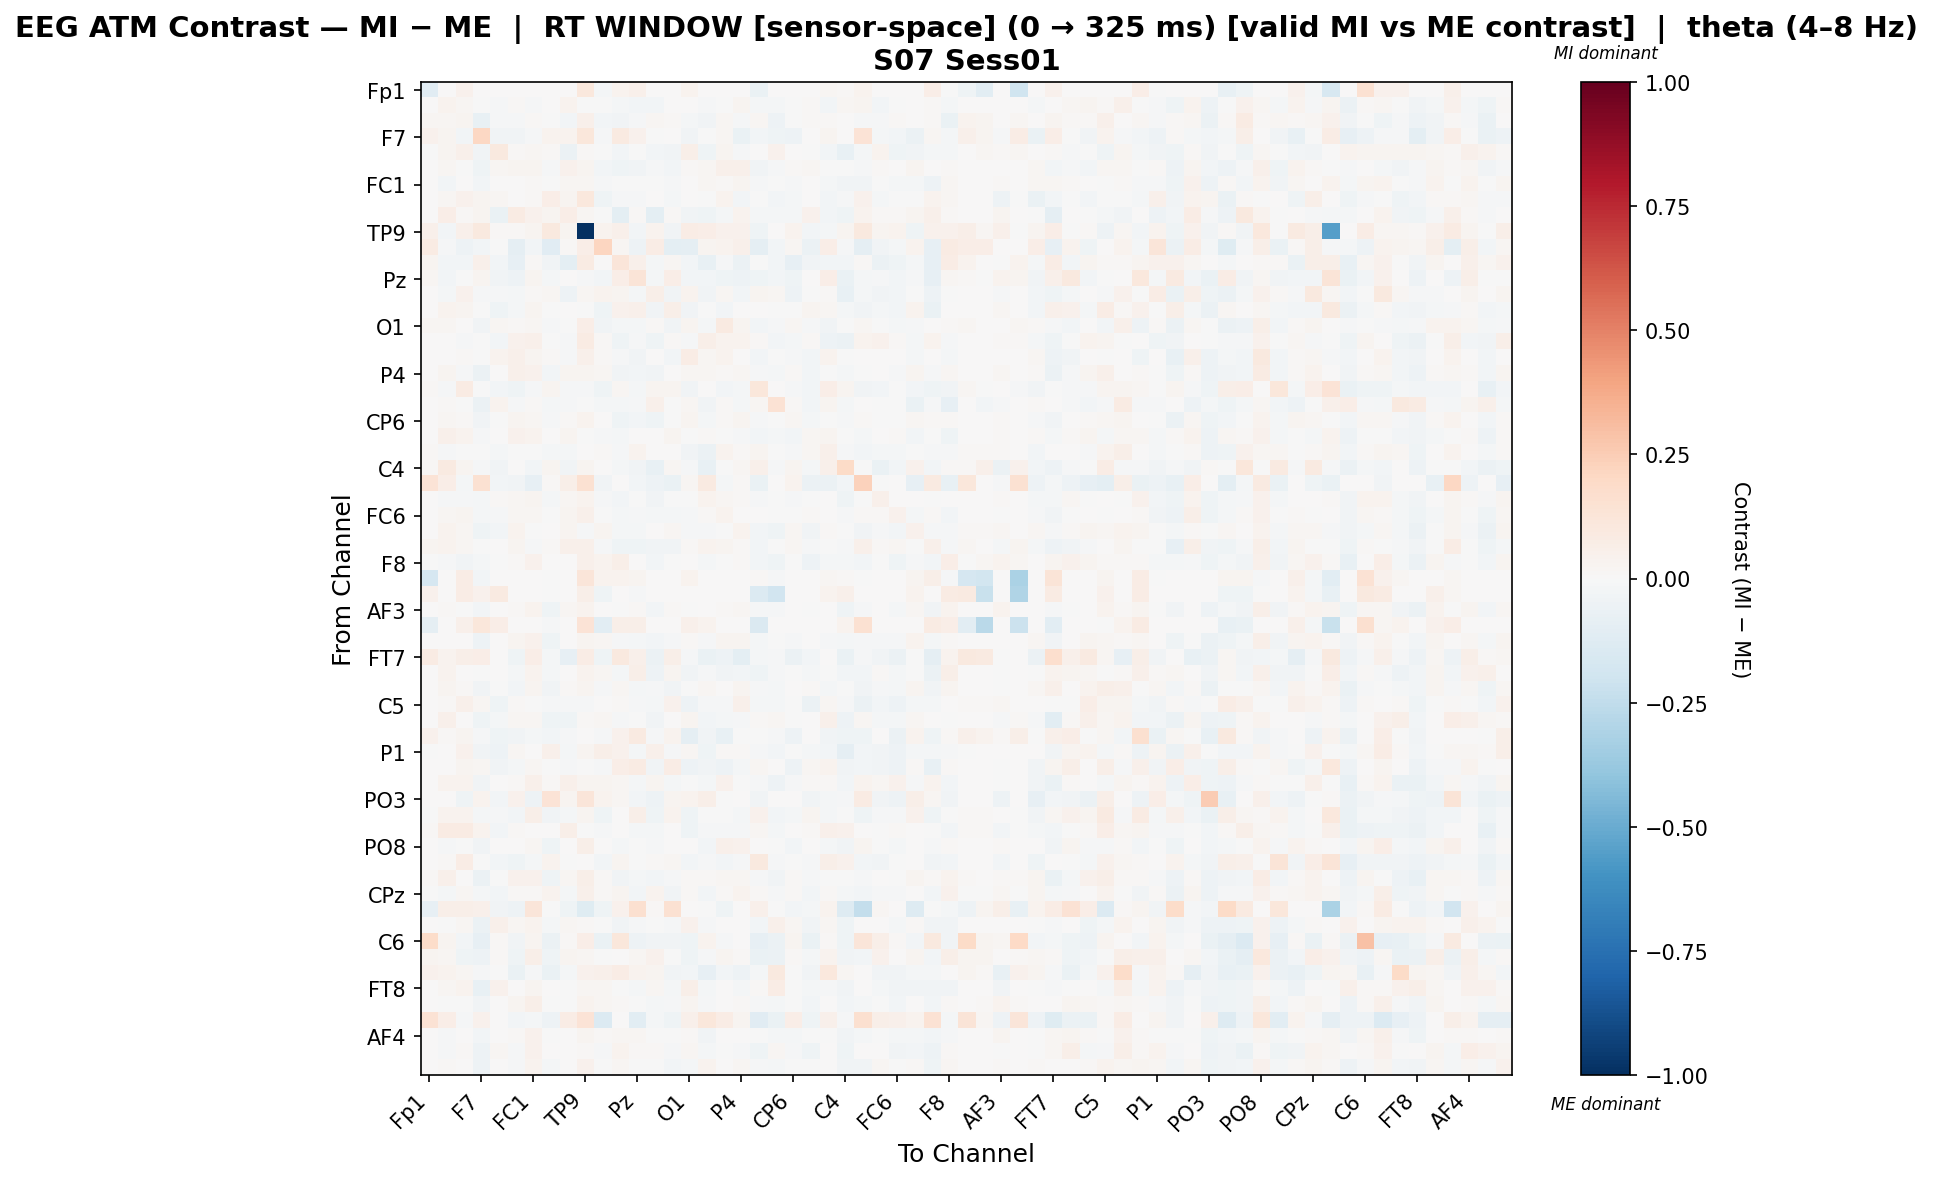

Data behind this chart, as committed beside it:
, Fp1, Fz, F3, F7, FT9, FC5, FC1, C3, T7, TP9, CP5, CP1, Pz, P3, P7, O1, Oz, O2, P4, P8, TP10, CP6, CP2
Fp1, -0.1103, 0.0, 0.04391, 0.004462, 0.0006985, 0.0, 0.0, 0.0, 0.0, 0.1067, -0.02224, 0.0358, 0.04898, 0.0, 0.0, 0.0358, 0.0, 0.0, 0.0, -0.06632, 0.0, 0.0, 0.0
Fz, 0.0, 0.03846, 0.01666, -0.005683, -0.01469, 0.01224, -0.01548, 0.002436, 0.03855, -0.001463, -0.005561, -0.01787, -0.02857, -0.02557, 0.006578, 0.007466, -0.008459, -0.003381, 0.02348, -0.02137, -0.01593, -0.005455, 0.01344
F3, 0.01748, 0.01892, 0.02888, -0.07197, -0.007931, -0.01427, 0.01286, -0.003471, -0.0241, 0.0475, -0.02938, -0.03721, -0.01352, 0.01944, 0.01452, -0.01569, -0.03609, 0.01777, -0.01558, 0.01904, -0.0493, -0.0002326, 0.008926
F7, 0.04643, 0.02408, -0.02665, 0.2098, -0.03761, -0.03345, -0.009707, 0.03638, 0.03264, 0.1145, -0.01429, 0.09007, 0.04099, -0.007562, 0.005228, -0.03237, -0.005527, 0.01907, -0.06878, -0.028, -0.0425, -0.04745, 0.003644
FT9, -3.3574505283321817e-05, 0.02449, 0.05449, -0.0319, 0.1001, 0.01349, 0.01578, 0.01434, -0.0611, 0.01161, -0.003362, -0.02659, -0.005456, -0.02792, -0.03515, 0.0554, -0.04142, 0.02538, -0.008134, 0.004877, 0.04667, 0.002163, -0.001068
FC5, 0.0, 0.01993, -0.005193, -0.0406, 0.02201, 0.03109, 0.02366, -0.01073, 0.04083, 0.02375, -0.02987, -0.04499, -0.03413, -0.01234, -0.0238, 0.01081, 0.02341, 0.04788, 0.05032, -0.03164, -0.01399, 0.01245, 0.01998
FC1, 0.0, -0.02499, 0.002915, -0.02443, 0.006726, 0.003155, 0.01445, -0.006387, 0.01994, 0.02257, -0.01105, -0.006466, -0.003828, -0.007635, -0.008748, 0.0004092, 0.02049, 0.01464, 0.02708, -0.01554, -1.5110926146173195e-05, -0.01264, 0.0001611
C3, 0.0, 0.02297, 0.0443, 0.02572, 0.01858, 0.002664, 0.01039, 0.06619, 0.02409, 0.1057, -0.04468, -0.01119, -0.0135, 0.00695, -0.01956, 0.00204, -0.0008938, 0.03476, -0.02881, -0.00137, -0.02976, -0.01602, 0.002621
T7, 0.0, 0.06343, 0.01157, 0.02992, -0.06878, 0.08384, 0.04663, 0.02364, 0.06701, 0.01858, -0.0001788, -0.09423, 0.008956, -0.1008, 0.01103, -0.03167, -0.04502, -0.01999, 0.03262, -0.01832, -0.01921, -0.01867, 0.03971
TP9, 0.04923, -0.02374, 0.05429, 0.09803, 0.01102, 0.0136, 0.02467, 0.09555, 0.02638, -1.0, 0.0328, 0.05115, -0.0306, 0.03484, -0.03898, 0.07474, 0.06974, 0.0456, 0.04025, -0.03969, 0.0, 0.03322, -0.02989
CP5, 0.07926, -0.009382, -0.0532, -0.03063, -0.003319, -0.09011, -0.02562, -0.1105, 0.01385, 0.06341, 0.2172, 0.0205, -0.0519, 0.07344, -0.09581, -0.08746, 0.02671, 0.03531, 0.04836, -0.08813, -0.02867, 0.0188, -0.05713
CP1, 0.02789, -0.02441, -0.02951, 0.05258, -0.03008, -0.08121, 0.008486, -0.03399, -0.09461, 0.08451, 0.005719, 0.1237, 0.0536, -0.01978, 0.02322, -0.02771, -0.07409, -0.01212, -0.05765, -0.001068, -0.02477, -0.08076, -0.03519
Pz, 0.02053, -0.02832, -0.003425, 0.026, -0.03158, -0.04835, 0.03066, -0.01748, 0.003255, -0.01269, -0.02457, 0.0644, 0.1264, -0.02151, 0.06661, -0.0264, -0.02549, -0.04499, -0.0512, -0.04232, -0.02736, -0.04536, 0.001357
P3, 0.0, -0.01928, 0.04541, -0.01448, -0.01148, -0.01696, 0.01358, 0.01695, -0.051, 0.02294, 0.03574, 0.02554, -0.01588, 0.05725, -0.03452, 0.03335, -0.03578, 0.02209, -0.02354, 0.02517, 0.01983, -0.05097, -0.00283
P7, 0.0, 0.03411, 0.02438, -0.004692, -0.04079, -0.01723, 0.02642, -0.002791, 0.000719, -0.007243, -0.04192, 0.04484, 0.0516, -0.03231, 0.06086, -0.03444, -0.002069, -0.02567, 0.007232, 0.001123, -0.007089, -0.005901, 0.02482
O1, 0.0168, 0.01965, 0.005334, -0.03464, 0.02048, 0.01404, 0.0205, -0.01279, -0.006319, 0.06908, -0.03654, -0.02075, -0.0181, 0.01339, -0.03226, 0.02556, -0.01639, 0.08632, 0.03102, -0.02908, -0.01216, 0.01984, -0.01238
Oz, 0.0, 0.003463, -0.01456, -0.0074, -0.02394, 0.04078, 0.05293, -0.003621, -0.01498, 0.08428, 0.009148, -0.04447, -0.01461, -0.04043, 0.0144, -0.01497, 0.05556, 0.03551, 0.03603, 0.01287, -0.02907, -0.02263, 0.009538
O2, 0.0, 0.001434, 0.01003, -0.006366, 0.03812, 0.04893, 0.02738, 0.007868, -0.01254, 0.05379, 0.01127, -0.01103, -0.03596, 0.002241, -0.02732, 0.07636, 0.01832, 0.03486, 0.004124, -0.02636, -0.001369, -0.008932, -0.0289
P4, 0.0, 0.0298, -0.0145, -0.05752, 0.001865, 0.05339, 0.04529, -0.02987, 0.02435, 0.02892, 0.01817, -0.03259, -0.0302, -0.03441, 0.004671, 0.02083, 0.01998, 0.0108, 0.01972, -0.01511, -0.01719, 0.01157, -0.0265
P8, 0.00819, -0.008766, 0.08561, -0.006102, -0.02384, -0.0395, -0.007931, 0.02407, -0.01375, -0.01277, -0.04537, 0.01676, -0.01849, 0.03027, 0.02959, -0.03824, 0.006865, -0.0294, -0.01713, 0.1146, 0.003755, -0.008805, -0.02935
TP10, 0.0, 0.01035, -0.003569, -0.05841, 0.03601, -0.01023, 0.01253, -0.01952, -0.01176, -0.0006732, -0.01569, -0.01571, -0.01206, 0.05379, -0.007799, 0.0233, -0.03799, 0.01181, -0.02123, 0.02264, 0.1472, 0.008292, -0.0253
CP6, 0.0, 0.02343, 0.01097, -0.03841, -0.007015, 0.0239, 0.01779, -0.009754, 0.0101, 0.03181, 0.006898, -0.04034, -0.0237, -0.042, -0.001968, 0.02361, -0.0163, 0.0114, 0.0293, -0.008299, -0.005482, 0.02222, -0.02063
CP2, 0.0, 0.04689, 0.03258, -0.009455, 0.004946, 0.04633, 0.03814, 0.0002342, 0.02985, -0.003826, -0.0145, -0.02093, 0.001679, 0.002089, 0.02668, -0.003127, 0.0151, -0.007163, -0.01355, -0.02547, -0.02215, -0.02534, 0.01987
Cz, 0.009392, -0.01543, -0.001218, -0.001979, -0.02281, -0.0007648, -0.007662, -0.01677, -0.01874, 0.000697, 0.0128, -0.01386, 0.03569, 0.001808, 0.005676, -0.03787, -0.06213, 0.03885, 0.009012, 0.02704, -0.002237, -0.01549, 0.0227
C4, 0.0126, 0.09164, 0.02928, -0.0118, -0.03746, 0.006884, -0.02654, 0.02938, -0.03621, 0.02384, 0.002655, -0.01693, -0.03731, -0.07445, 0.02106, -0.01289, -0.07235, -0.006045, 0.01746, 0.04859, -0.01249, 0.02774, -0.02323
T8, 0.14, 0.06928, -0.01978, 0.1503, -0.02509, -0.03747, -0.07959, 0.0114, 0.05724, 0.1513, -0.03646, 0.00387, -0.0239, -0.04986, -0.06433, 0.01936, 0.08908, -0.01682, 0.01128, -0.06818, 0.0, 0.03476, -0.05925
FT10, 0.0, -0.01295, -0.008914, -0.02276, 0.009441, 0.02178, 0.02918, -0.01779, 0.01579, 0.03746, -0.01003, -0.02765, -0.006441, -0.03487, -0.007697, -0.005748, 0.03271, 0.01662, 0.01204, -0.01124, -0.006077, -0.01212, -0.004972
FC6, 0.0, 0.02334, 0.02512, -0.02237, -0.0132, 0.0209, 0.01646, -0.003034, 0.02344, 0.04903, -0.0001742, -0.02194, -0.01386, -0.01937, -0.01583, -0.01068, 0.01432, 0.03419, 0.005293, 0.00259, -0.007328, -0.003852, 0.01299
FC2, 0.0, 0.03726, 0.02339, -0.04617, -0.02374, 0.03379, -0.005225, 0.0001913, 0.03107, -0.009174, 0.02397, -0.0159, -0.01983, 0.001995, 0.01864, -0.0089, -0.01268, -0.006365, 0.03359, -0.02976, -0.0446, 0.01568, -0.03125
F4, 0.02377, 0.03872, 0.01706, -0.004402, 0.004761, 0.0258, -0.01255, 0.01427, 0.05075, 0.0492, -0.01507, -0.04028, -0.04246, -0.03197, -0.03903, 0.01316, 0.03485, 0.02732, 0.01094, -0.02637, -0.005548, 0.02172, -0.009118
F8, -0.000497, -0.01103, -0.03294, -0.02241, -0.0035, 0.0102, 0.03979, 0.004739, 0.006011, 0.05165, 0.03866, 0.057, 0.005973, -0.02613, -0.005426, 0.006274, -0.01917, -0.007546, 0.01354, -0.02605, -0.04289, -1.8322900305224223e-05, -0.0513
Fp2, -0.1718, 0.0, 0.07671, -0.02458, 0.003186, 0.0, 0.0, -0.005226, 0.0, 0.1177, 0.03623, 0.03762, 0.03036, 0.0, 0.0, 0.03887, 0.0, 0.0, 0.0, 0.007975, -0.01162, 0.0, 0.0
AF7, 0.04222, 0.0, 0.07288, 0.0458, 0.09048, 0.0, 0.0, -0.001084, 0.0, 0.06044, -0.04401, 0.0, -0.0136, 0.0, 0.0, 0.0, 0.0, 0.0, 0.0, -0.1364, -0.1905, 0.0, 0.0
AF3, 0.0, 0.01293, -0.0008327, -0.02878, 0.004592, 0.01127, 0.03748, -0.04017, 0.01736, 0.0365, 0.000467, -0.002177, 0.0113, -0.02369, 0.008212, -0.004046, 0.002414, 0.01067, 0.02099, -0.01195, -0.01406, 0.00107, -0.00703
AFz, -0.09089, 0.0, 0.04925, 0.1111, 0.06715, 0.0, 0.0, -0.01145, 0.0, 0.133, -0.1052, 0.05475, 0.05671, 0.0, 0.0, 0.05432, 0.03582, 0.0, 0.0, -0.1462, 0.005969, 0.0, 0.0
F1, 0.0, 0.00354, 0.007063, -0.0484, 0.007119, 0.02895, 0.04387, -0.03937, 0.007268, 0.02922, 0.01877, -0.008581, -0.02135, -0.02567, -0.01368, 0.01319, -0.01086, 0.03107, 0.02398, -0.0196, -0.007659, -0.01481, 0.003121
FT7, 0.08222, 0.03714, 0.05487, 0.07027, 0.0009907, -0.04448, 0.06351, -0.02306, -0.08328, 0.07459, -0.04524, 0.09565, 0.05241, -0.05654, 0.05807, -0.01191, -0.06491, -0.04972, -0.09489, -0.02244, -0.01529, -0.05751, -0.0238
FC3, 0.0, 0.03181, 0.007428, -0.006262, 0.002242, -0.01992, 0.03519, -0.01798, 0.003904, 0.03181, 0.01955, -0.02129, 0.05602, -0.04987, 0.03058, -0.03474, -0.01072, -0.03699, -0.02726, -0.04029, -0.01495, -0.004234, -0.01825
C1, 0.0, 0.03027, 0.009686, -0.03568, -0.001174, -0.03055, 0.02367, -0.03491, 0.008326, 0.02506, -0.01476, 0.02218, -0.02065, -0.008344, -0.03538, -0.001746, 0.01628, 0.004147, 0.02634, -0.01264, -0.01626, 0.003715, 0.008131
C5, 0.0, 0.01319, 0.04847, 0.0158, -0.04687, 0.008403, -0.004779, -0.01483, -0.01408, -0.009414, 0.003714, 0.007854, -0.01064, -0.01583, 0.04596, -0.05358, -0.01455, -0.0113, 0.04921, -0.01776, -0.01629, -0.001885, -0.05636
TP7, 0.0, 0.05367, 0.003064, -0.04377, -0.01964, 0.02054, 0.01961, -0.04175, -0.04152, 0.01383, 0.01702, -0.008532, -0.003325, -0.03593, 0.004943, 0.02956, -0.02737, -0.01682, -0.01304, 0.008013, 0.02155, -0.0008738, 0.00232
CP3, 0.04441, 0.01341, 0.02763, -0.01453, -0.0464, -0.03177, -0.02334, -0.03006, -0.01026, 0.0001194, -0.0127, 0.04184, 0.09373, -0.0134, 0.03152, -0.08814, -0.03872, -0.07066, -0.005354, -0.0004906, -0.01512, -0.04701, 0.002196
P1, -0.00133, 0.006199, 0.04572, -0.03902, -0.0493, 0.01672, 0.001329, 0.05059, -0.02175, 0.03044, 0.06162, 0.04173, -0.01676, 0.05341, -0.008188, 0.02092, -0.04611, 0.01161, 0.0114, -0.008251, -0.02732, -0.006072, -0.02245
P5, 0.0, 0.005477, 0.02804, 0.02243, -0.03855, -0.02339, 0.01707, -0.005098, -0.01514, -0.002625, -0.0137, 0.06363, 0.08467, -0.03824, 0.07677, -0.04853, -0.03365, -0.05145, -0.01743, 0.01929, 0.002581, -0.04788, 0.0218
PO7, 0.0, 0.03685, 0.0375, -0.03685, 0.004193, 0.01562, 0.04724, 0.01345, 0.05312, 0.02712, 0.03073, 0.01814, -0.01898, 0.02845, -0.01574, -0.0002725, -0.01991, 0.03919, -0.005205, -0.01164, -0.04861, -0.01441, 0.00981
PO3, 0.00315, 0.001377, -0.04223, 0.0322, -0.02658, 0.04282, -0.05247, 0.1341, 0.02712, 0.1215, 0.03782, 0.02007, -0.02726, -0.04814, 0.02893, 0.03318, 0.05901, -0.005985, 0.001176, -0.03444, 0.005669, 0.006852, -0.03853
POz, -0.002066, 0.03376, 0.03174, -0.0173, -0.01293, -0.02663, 0.06072, -0.03756, -0.01848, 0.02694, -0.03925, 0.007212, 0.05563, -0.04242, 0.03385, -0.0445, -0.006247, -0.004504, -0.02335, 0.03922, -0.02425, -0.02032, 0.02634
PO4, 0.01057, 0.08132, 0.08453, 0.03332, -0.0241, 0.008872, 0.003628, 0.003873, 0.06177, -0.001878, -0.007958, 0.00436, -0.02017, -0.01906, 0.007329, -0.04435, -0.01336, -0.01397, -0.01105, 0.01921, -0.02315, 0.001093, 0.01097
PO8, 0.0, -0.009474, -0.005961, -0.0315, 0.002824, 0.007035, 0.02003, -0.04542, 0.003902, 0.06194, 0.007029, -0.01759, -0.006752, -0.01473, 0.0008683, 0.001544, -0.0289, 0.05021, 0.04135, 0.0001077, -0.0006464, -0.02643, 0.006238
P6, 0.002087, 0.01447, 0.07727, -0.0009005, -0.02589, -0.03998, -0.02088, 0.0315, -0.003555, 0.004852, -0.02622, 0.02468, -0.002685, 0.01306, 0.01781, -0.02521, -0.01182, -0.02759, -0.01274, 0.09874, -0.01517, -0.007421, -0.01501
P2, 0.009694, 0.05072, 0.004691, -0.06243, -0.006403, 0.04393, 0.04277, -0.04065, 0.01661, 0.05947, 0.008332, -0.03728, -0.01915, -0.02986, -0.01372, 0.008419, 0.00984, 0.01835, 0.01619, -0.008514, -0.03225, 0.01342, -0.01325
CPz, -0.002332, -0.01824, 0.01952, -0.02209, -0.02593, 0.00885, 0.01083, 0.03429, -0.0187, 0.04841, 0.01492, 0.0266, -0.03053, 0.03454, -0.03675, 0.01006, -0.02683, 0.009402, 0.03499, 0.01516, -0.01337, 0.01042, -0.02753
CP4, -0.08553, 0.05646, 0.05587, 0.0541, -0.03553, -0.05094, 0.1246, -0.003564, -0.04646, -0.12, -0.03942, 0.04185, 0.1598, 0.009202, 0.15, 0.0, -0.004195, -0.0409, 0.0, 0.05465, -0.00308, -0.02829, -0.02327
TP8, 0.0, -0.0002767, 0.02089, -0.05815, 0.04842, 0.02322, 0.03415, -0.01821, 0.02085, 0.01309, -0.002942, -0.0366, -0.01082, -1.8299467079194893e-05, -0.01289, 0.0393, -0.008859, 0.000643, 0.00563, -0.02961, 0.0529, 0.02248, -0.0358
C6, 0.1867, 0.02604, -0.0291, -0.08106, 0.01522, -0.03333, 0.02724, -0.05914, 0.00785, 0.06576, -0.06591, 0.1155, -0.05256, -0.03392, -0.03527, -0.04123, 0.0349, -0.0118, 0.002908, -0.0783, -0.05703, 0.02994, -0.06438
C2, 0.02431, 0.01801, -0.0435, -0.05055, 0.01534, -0.04487, 0.05726, -0.04278, 0.0244, 0.01679, -0.007267, 0.003849, 0.01856, 0.04675, -0.002751, -0.0455, -0.008316, 0.03075, 0.01335, -0.0626, -0.05664, 0.01181, -0.02132
FC4, 0.04197, 0.03305, 0.02309, -0.01206, -0.0009849, -0.06797, -0.00842, -0.06814, -0.022, 0.04362, 0.05023, 0.0764, 0.03616, 0.02964, -0.03325, -0.02439, -0.07953, -0.02906, -0.05202, -0.01837, 0.09472, -0.003658, -0.03865
FT8, 0.0, 0.02178, 0.03711, -0.07269, 0.04673, 0.002776, 0.03003, 0.0004952, -0.006408, 0.01623, 0.01671, -0.001894, -0.0213, 0.02172, -0.02288, 0.06223, -0.0216, 0.001986, -0.02321, 0.01127, 0.07225, -0.003974, -0.02023
F6, 0.0, -0.003572, -0.007187, -0.03763, 0.002738, 0.02904, 0.05518, -0.004185, -0.002885, 0.03597, 0.01757, 0.01398, -0.003772, -0.02215, -0.01455, 0.02681, -0.008102, 0.006603, 0.01023, -0.01528, -0.02097, -0.002759, -0.02508
AF8, 0.1419, 0.06657, -0.01143, 0.03927, 0.006596, -0.02507, -0.01639, -0.05034, 0.07082, 0.1391, -0.1348, 0.0007523, -0.1063, -0.02327, -0.04198, 0.05028, 0.1108, 0.07481, 0.02699, -0.1141, -0.0702, 0.0694, -0.03976
... 3 more rows
